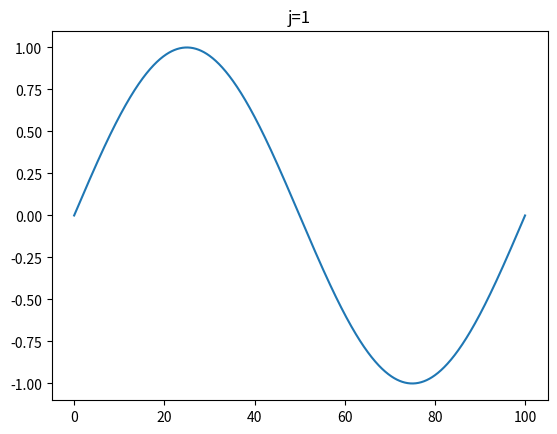
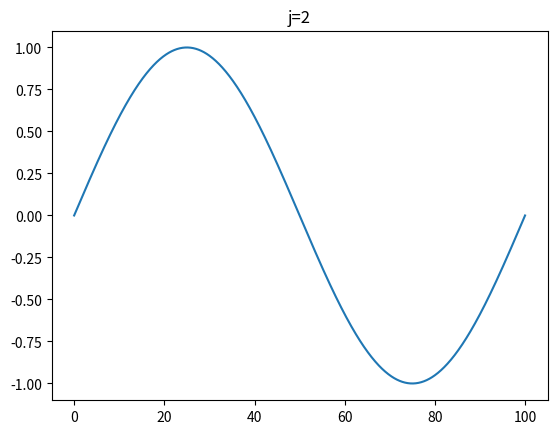
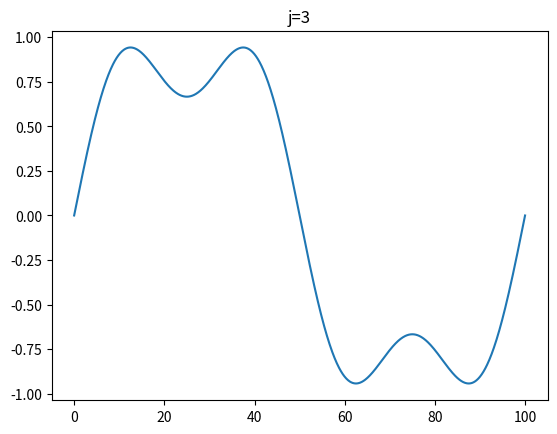
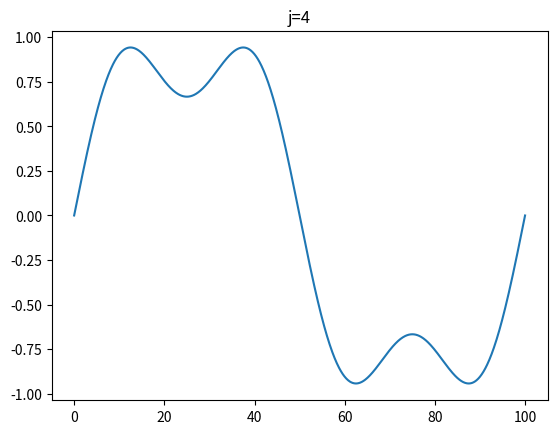
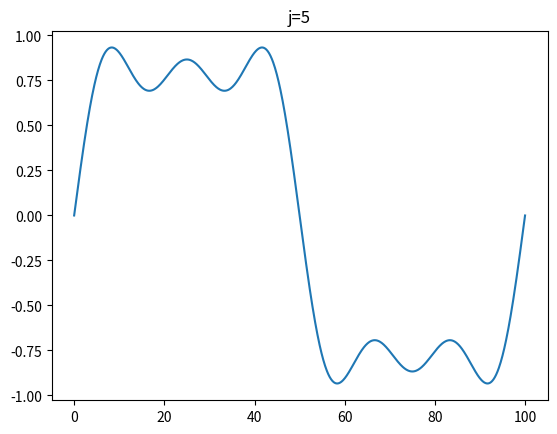
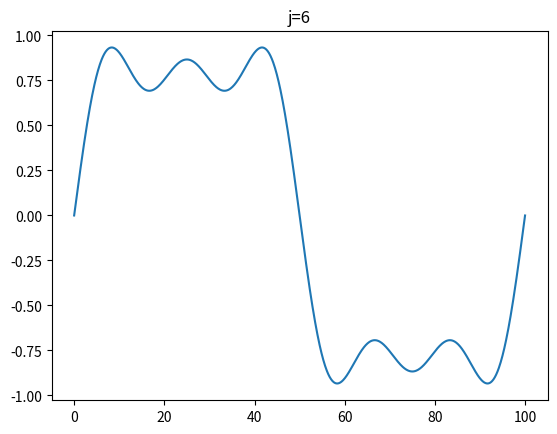
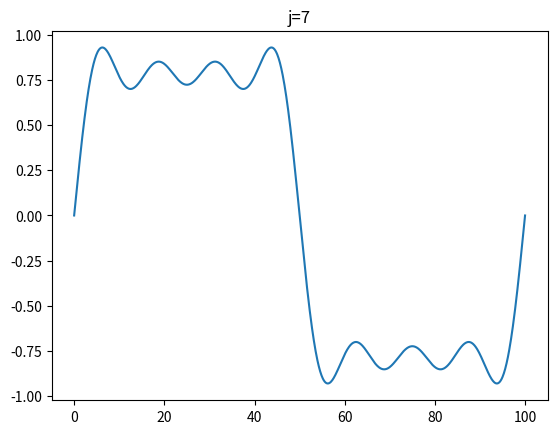
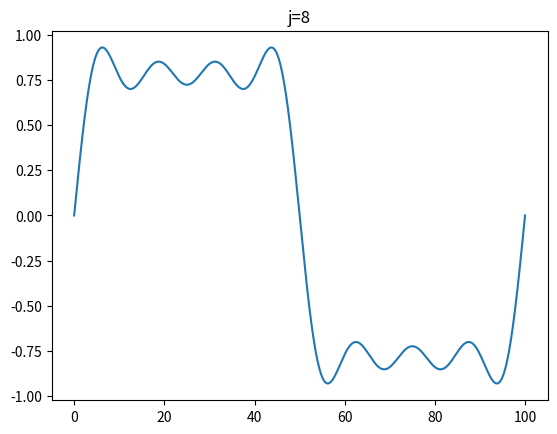
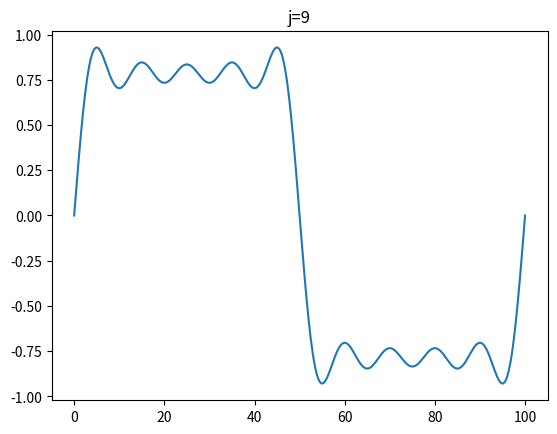
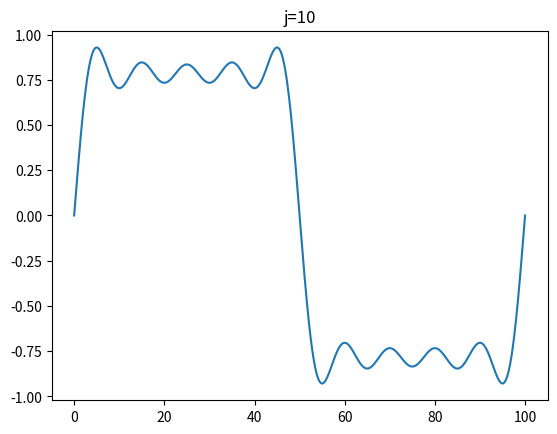
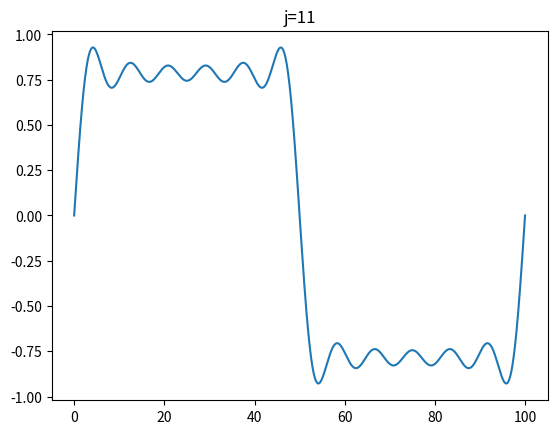
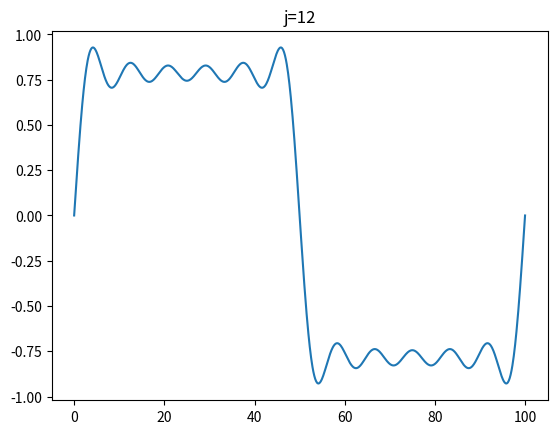
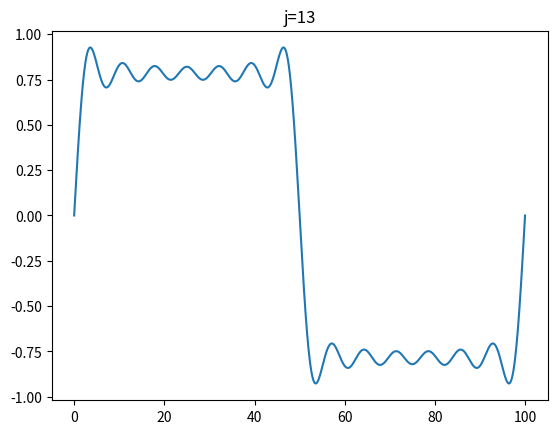
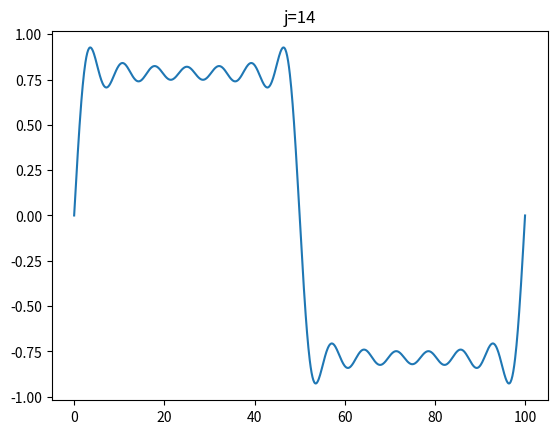
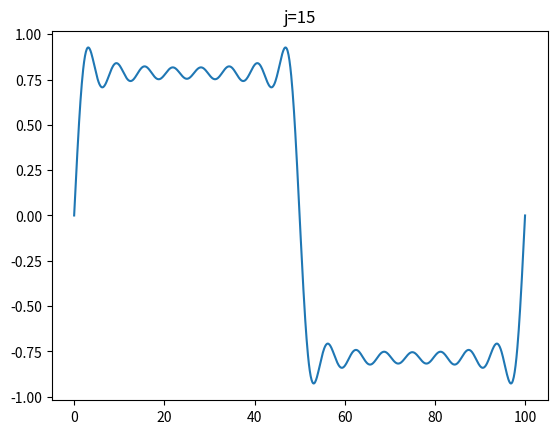
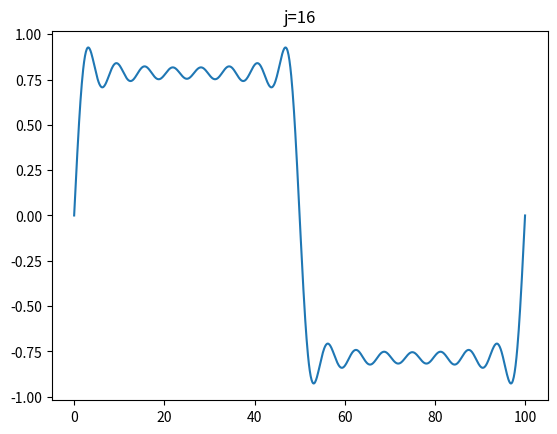

Source code (Python) for these figures, in order:

import numpy as np
import matplotlib.pyplot as plt

def calculate(n,f,t):
    y=0
    for i in range(1,n+1):
        if i%2!=0:
            y=y+np.sin(i*2*np.pi*f*t)/i
    return y

t = np.linspace(0,100,1000)
f = 10
plt.ion()
for j in range(1,100):
    y = calculate(j,f,t)
    plt.plot(t,y)
    plt.title("j="+str(j))
    plt.draw()
    plt.pause(0.1)
    plt.clf()
